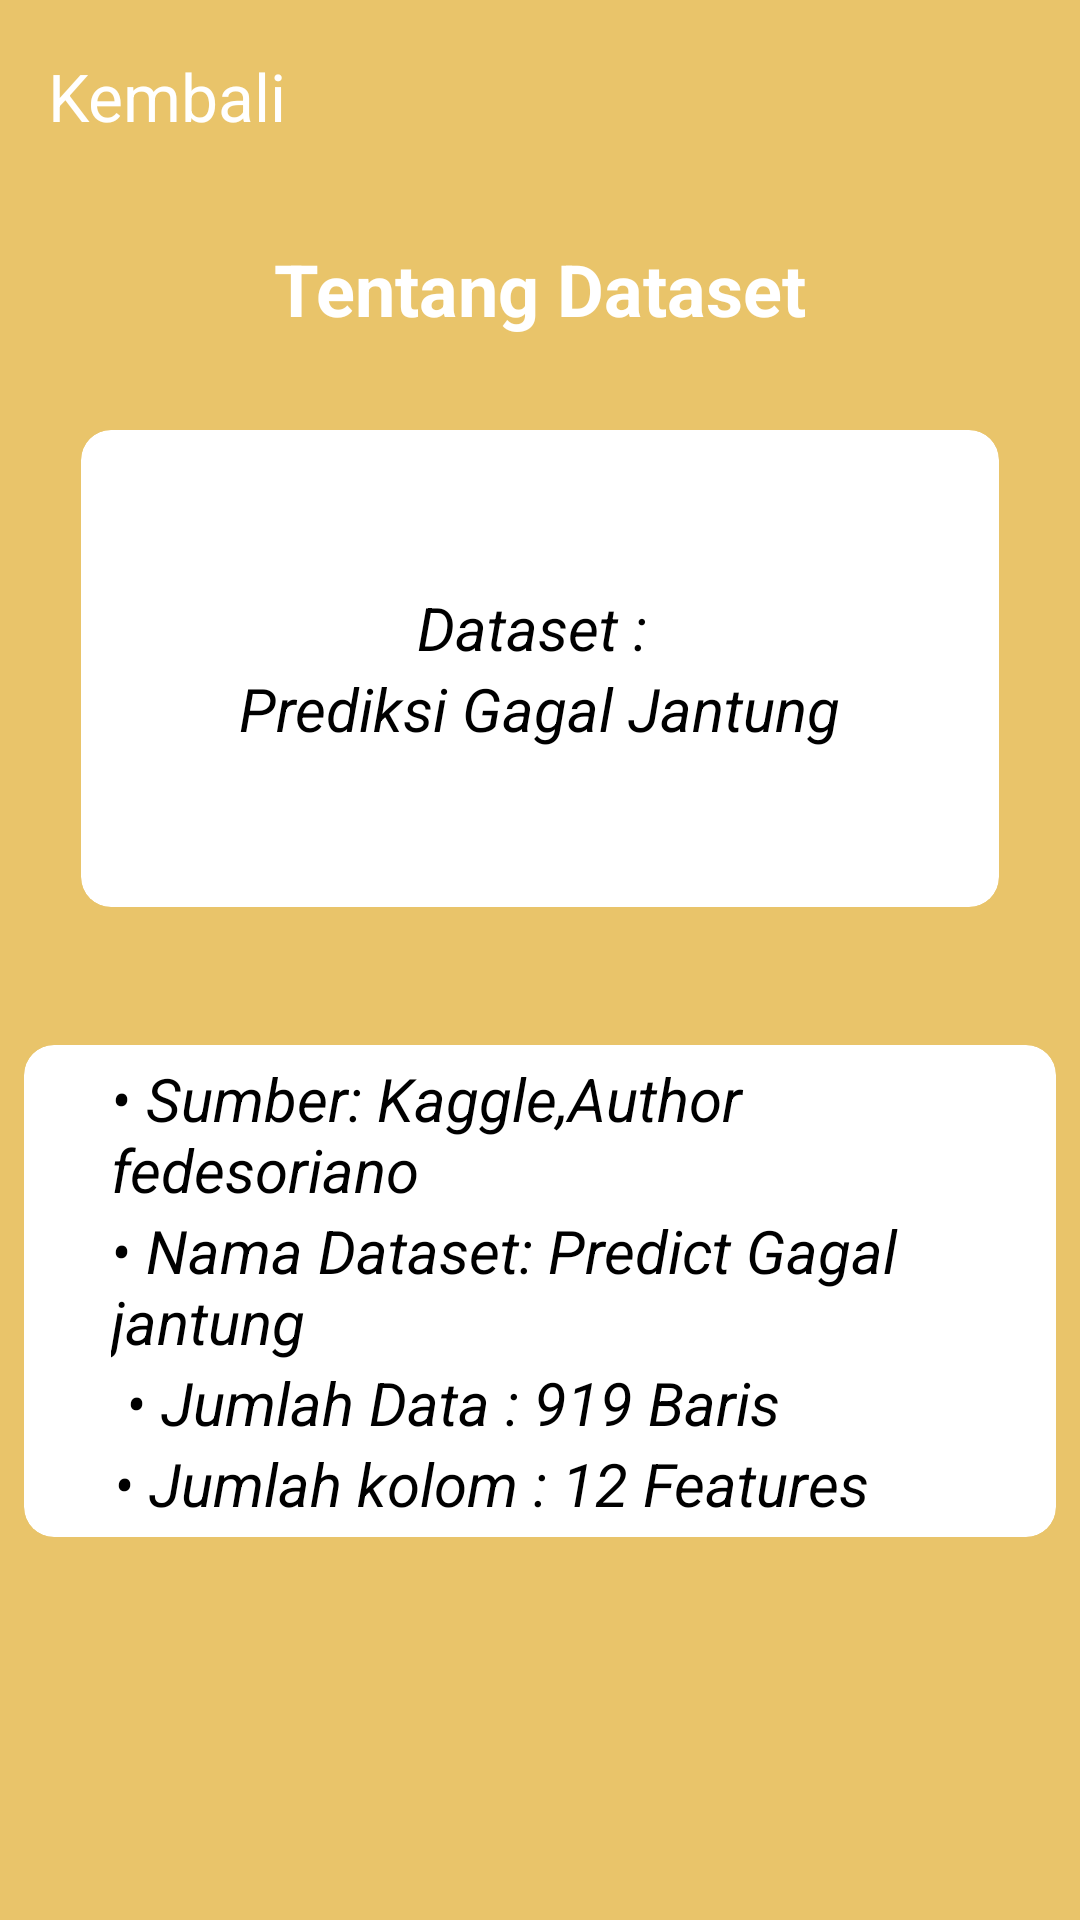

Here is an Android app screen rendered from its layout file. Give the layout XML and the strings, colors and styles it references.
<!-- AndroidManifest.xml: application theme Theme.Klasifikasi -->
<!-- res/layout/activity_dataset.xml -->
<?xml version="1.0" encoding="utf-8"?>
<ScrollView xmlns:android="http://schemas.android.com/apk/res/android"
    xmlns:tools="http://schemas.android.com/tools"
    xmlns:app="http://schemas.android.com/apk/res-auto"
    android:layout_width="match_parent"
    android:layout_height="match_parent"
    android:fillViewport="true">

    <LinearLayout
        android:id="@+id/main"
        android:layout_width="match_parent"
        android:layout_height="wrap_content"
        android:gravity="center_horizontal"
        android:orientation="vertical"
        android:background="@color/Jingga"
        tools:context=".Dataset">

        <androidx.appcompat.widget.Toolbar
            android:id="@+id/toolbar"
            android:layout_width="match_parent"
            android:layout_height="wrap_content"
            android:elevation="1dp"
            app:navigationIcon="@drawable/back"
            app:titleTextColor="@color/white"
            app:title="Kembali"/>


        <TextView
            android:layout_width="wrap_content"
            android:layout_height="wrap_content"
            android:layout_marginTop="16dp"
            android:layout_marginBottom="8dp"
            android:text="Tentang Dataset"
            android:textColor="@color/white"
            android:textSize="24sp"
            android:textStyle="bold" />


        <androidx.cardview.widget.CardView
            android:layout_width="312dp"
            android:layout_height="165dp"
            android:layout_margin="20dp"
            app:cardBackgroundColor="@color/white"
            app:cardCornerRadius="10dp"
            app:cardElevation="0dp"
            app:cardMaxElevation="0dp"
            app:cardUseCompatPadding="true">

            <LinearLayout
                android:layout_width="wrap_content"
                android:layout_height="wrap_content"
                android:layout_gravity="center_vertical|center_horizontal"
                android:gravity="center"
                android:orientation="vertical">

                <TextView
                    android:layout_width="wrap_content"
                    android:layout_height="wrap_content"
                    android:text="Dataset : "
                    android:textColor="@color/black"
                    android:textStyle="italic"
                    android:layout_gravity="center"
                    android:textSize="20sp" />

                <TextView
                    android:layout_width="wrap_content"
                    android:layout_height="wrap_content"
                    android:layout_gravity="center"
                    android:text="Prediksi Gagal Jantung"
                    android:textColor="@color/black"
                    android:textSize="20sp"
                    android:textStyle="italic" />

            </LinearLayout>

        </androidx.cardview.widget.CardView>

        <androidx.cardview.widget.CardView
            android:layout_width="350dp"
            android:layout_height="170dp"
            android:layout_margin="20dp"
            app:cardBackgroundColor="@color/white"
            app:cardCornerRadius="10dp"
            app:cardElevation="0dp"
            app:cardMaxElevation="0dp"
            app:cardUseCompatPadding="true">

            <LinearLayout
                android:layout_width="wrap_content"
                android:layout_height="wrap_content"
                android:layout_gravity="center_vertical|center_horizontal"
                android:gravity="center"
                android:orientation="vertical">

                <TextView
                    android:layout_width="286dp"
                    android:layout_height="wrap_content"
                    android:text="• Sumber: Kaggle,Author fedesoriano"
                    android:textColor="@color/black"
                    android:textStyle="italic"
                    android:textSize="20sp" />

                <TextView
                    android:layout_width="286dp"
                    android:layout_height="wrap_content"
                    android:text="• Nama Dataset: Predict Gagal jantung"
                    android:textColor="@color/black"
                    android:textStyle="italic"
                    android:textSize="20sp" />

                <TextView
                    android:layout_width="276dp"
                    android:layout_height="wrap_content"
                    android:text="• Jumlah Data : 919 Baris"
                    android:textColor="@color/black"
                    android:textStyle="italic"
                    android:textSize="20sp" />

                <TextView
                    android:layout_width="284dp"
                    android:layout_height="wrap_content"
                    android:text="• Jumlah kolom : 12 Features"
                    android:textColor="@color/black"
                    android:textStyle="italic"
                    android:textSize="20sp" />


            </LinearLayout>

        </androidx.cardview.widget.CardView>

    </LinearLayout>
</ScrollView>
<!-- resources referenced by this layout -->
<resources>
  <color name="Jingga">#E9C46A</color>
  <color name="black">#FF000000</color>
  <color name="white">#FFFFFFFF</color>
  <style name="Theme.Klasifikasi" parent="Base.Theme.Klasifikasi" />
  <style name="Base.Theme.Klasifikasi" parent="Theme.Material3.DayNight.NoActionBar">
          
          
      </style>
</resources>
